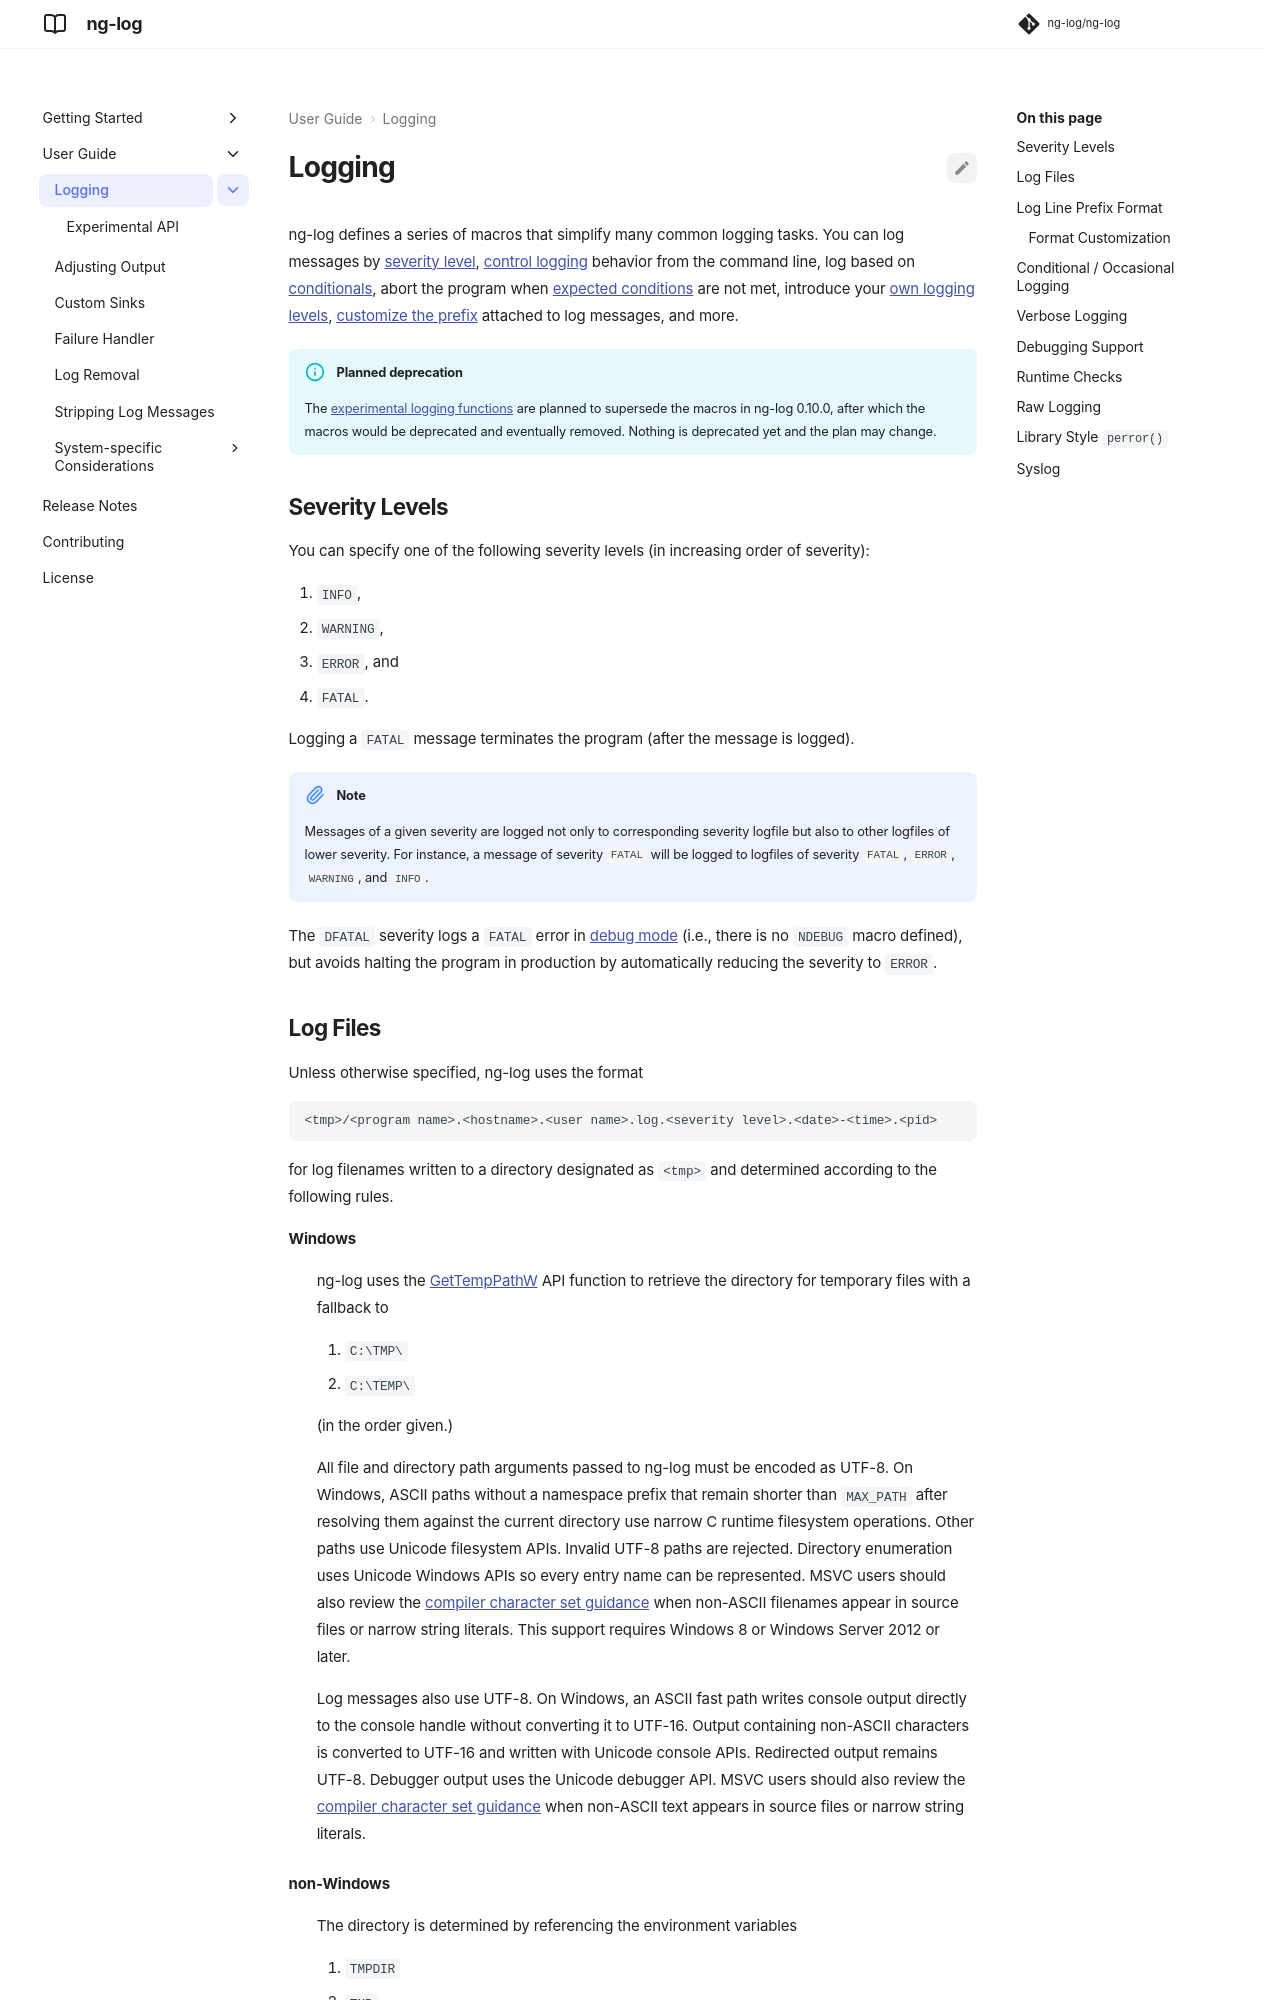

repository: ng-log/ng-log · page: 0.9.0/logging/index.html · generator: mkdocs

# Logging

ng-log defines a series of macros that simplify many common logging tasks. You
can log messages by [severity level](#severity-levels), [control
logging](flags.md) behavior from the command line, log based on
[conditionals](#conditional-occasional-logging), abort the program when
[expected conditions](#runtime-checks) are not met, introduce your [own logging
levels](#verbose-logging), [customize the prefix](#format-customization)
attached to log messages, and more.


## Severity Levels

You can specify one of the following severity levels (in increasing order of
severity):

1.  `INFO`,
2.  `WARNING`,
3.  `ERROR`, and
4.  `FATAL`.

Logging a `FATAL` message terminates the program (after the message is logged).

!!! note
    Messages of a given severity are logged not only to corresponding severity
    logfile but also to other logfiles of lower severity. For instance, a
    message of severity `FATAL` will be logged to logfiles of severity `FATAL`,
    `ERROR`, `WARNING`, and `INFO`.

The `DFATAL` severity logs a `FATAL` error in [debug mode](#debugging-support)
(i.e., there is no `NDEBUG` macro defined), but avoids halting the program in
production by automatically reducing the severity to `ERROR`.

## Log Files

Unless otherwise specified, ng-log uses the format

    <tmp>/<program name>.<hostname>.<user name>.log.<severity level>.<date>-<time>.<pid>

for log filenames written to a directory designated as `<tmp>` and
determined according to the following rules.

**Windows**

:   ng-log uses the
    [GetTempPathA](https://learn.microsoft.com/en-us/windows/win32/api/fileapi/nf-fileapi-gettemppatha)
    API function to retrieve the directory for temporary files with a
    fallback to

    1.  `C:\TMP\`
    2.  `C:\TEMP\`

    (in the order given.)

**non-Windows**

:   The directory is determined by referencing the environment variables

    1.  `TMPDIR`
    2.  `TMP`

    if set with a fallback to `/tmp/`.

The default path to a log file on Linux, for instance, could be

    /tmp/hello_world.example.com.hamaji.log.INFO.20080709-222411.10474

By default, ng-log echos `ERROR` and `FATAL` messages to standard error in
addition to log files.
